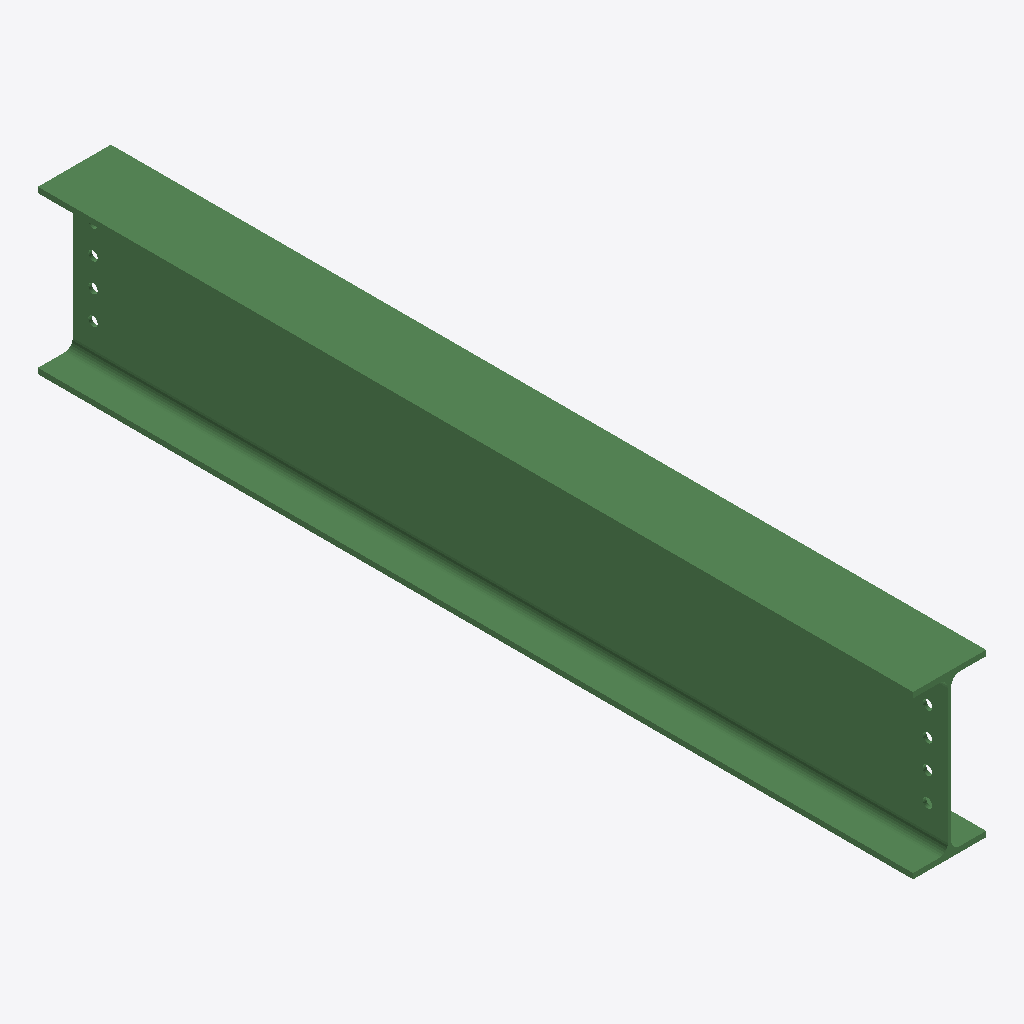
Isometric view of an IFC building model (IFC-SPF (STEP), schema IFC2X3, length unit millimetre), seen from the south-west, elements coloured by IFC class: 1 beam (green).
Extent 0.2 m × 2.2 m × 0.4 m (x, y, z). Storeys (1): Undefined at 0.00 m. Elements (1): 1 IfcBeam.

HEADER;
FILE_DESCRIPTION(('ViewDefinition[AISC_Steel_Detailing]','Option [BaseQuantities:Off]','Option [GridExport:On]','Option [Assemblies:Off]','Option [Bolts:On]','Option [Rebars:On]','Option [PourObjects:Off]','Option [Welds:On]','Option [SurfaceTreatments:On]','Option [LocationBy:0]','Option [ViewColors:Off]','Option [SectionedSpine:Off]','[2 more]'),'2;1');
FILE_NAME('b_1148_Qty_1.ifc','2026-05-16T11:53:15',('GIOVANNIPC\\gcorrea'),('Structural Designer'),'IFC Database version: Work','Tekla Structures 2020 Service Pack 5, IFC Export','');
FILE_SCHEMA(('IFC2X3'));
ENDSEC;
DATA;
#37=IFCPROJECT('2G7ZFDNE16yBDU14FA92Me',#5,'Proyecto',$,$,$,$,(#11),#36);
#39=IFCSITE('2xvEzEinjBTea80yOTcujY',#5,'Obra',$,$,#38,$,$,.ELEMENT.,$,$,$,$,$);
#41=IFCBUILDING('0Wa7j$Wg91LhpWWfothPcV',#5,'Undefined',$,$,#40,$,$,.ELEMENT.,$,$,$);
#43=IFCBUILDINGSTOREY('29hdEUCErFze9E_VIAceOd',#5,'Undefined',$,$,#42,$,$,.ELEMENT.,0.0);
#69=IFCBEAM('3nMj3tSar2evJzE$B1jAe6',#44,'BEAM','IPE400','IPE400',#47,#68,'IDf15ad0f7-724d-42a3-94fd-3bf2c1b4aa06');
ENDSEC;
